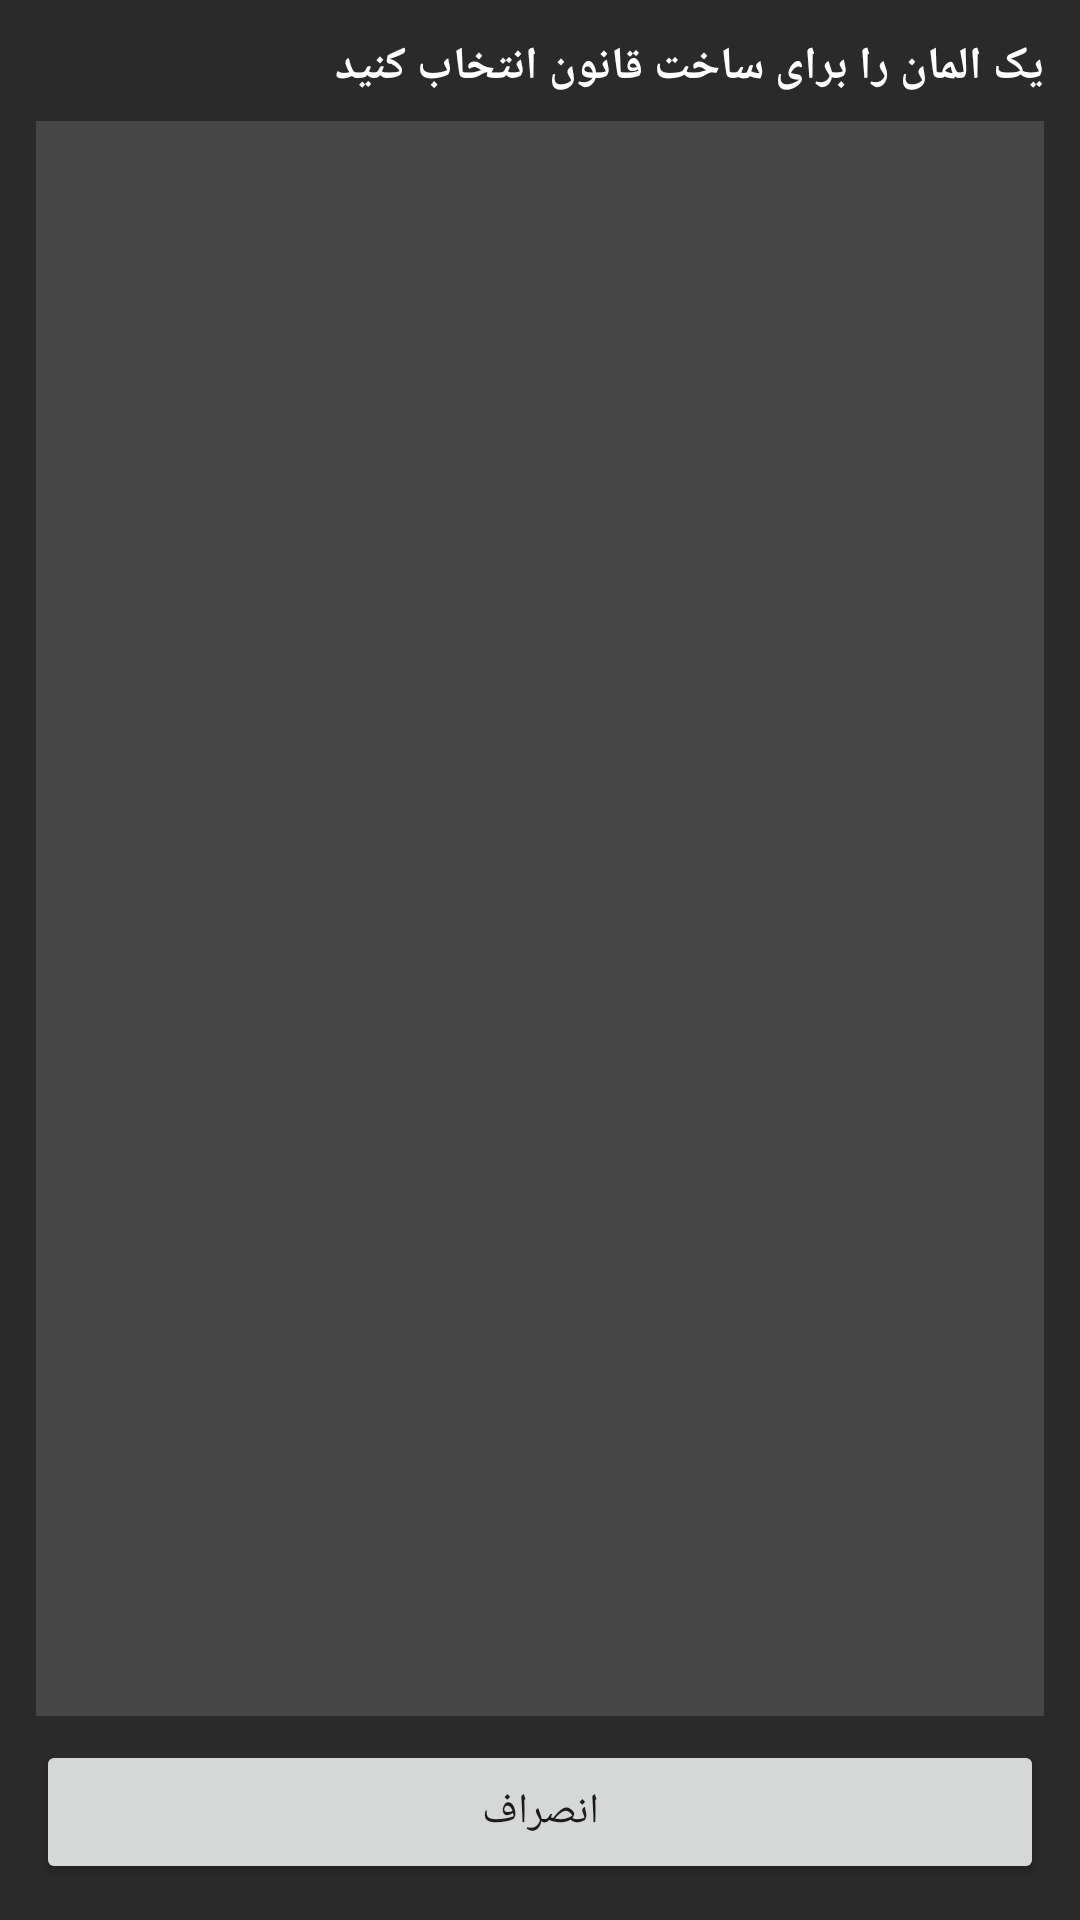

Produce the Android XML layout that renders to this screen, including the resource entries it uses.
<!-- AndroidManifest.xml: application theme Theme.AutoClickerPro -->
<!-- res/layout/overlay_element_list.xml -->
<?xml version="1.0" encoding="utf-8"?>
<LinearLayout xmlns:android="http://schemas.android.com/apk/res/android"
    android:layout_width="match_parent"
    android:layout_height="match_parent"
    android:orientation="vertical"
    android:background="#EE1B1B1B"
    android:padding="12dp">

    <TextView
        android:layout_width="match_parent"
        android:layout_height="wrap_content"
        android:text="یک المان را برای ساخت قانون انتخاب کنید"
        android:textColor="@color/white"
        android:textStyle="bold"
        android:textSize="15sp"
        android:paddingBottom="8dp" />

    <ListView
        android:id="@+id/listElements"
        android:layout_width="match_parent"
        android:layout_height="0dp"
        android:layout_weight="1"
        android:background="#22FFFFFF" />

    <Button
        android:id="@+id/btnCancelPicker"
        android:layout_width="match_parent"
        android:layout_height="wrap_content"
        android:layout_marginTop="8dp"
        android:text="انصراف" />

</LinearLayout>
<!-- resources referenced by this layout -->
<resources>
  <color name="white">#FFFFFFFF</color>
  <style name="Theme.AutoClickerPro" parent="Theme.MaterialComponents.DayNight.NoActionBar">
          <item name="colorPrimary">@color/purple_500</item>
          <item name="colorPrimaryVariant">@color/purple_700</item>
          <item name="colorOnPrimary">@color/white</item>
          <item name="colorSecondary">@color/teal_200</item>
      </style>
  <color name="purple_500">#6650a4</color>
  <color name="purple_700">#4f378b</color>
  <color name="teal_200">#03DAC5</color>
</resources>
